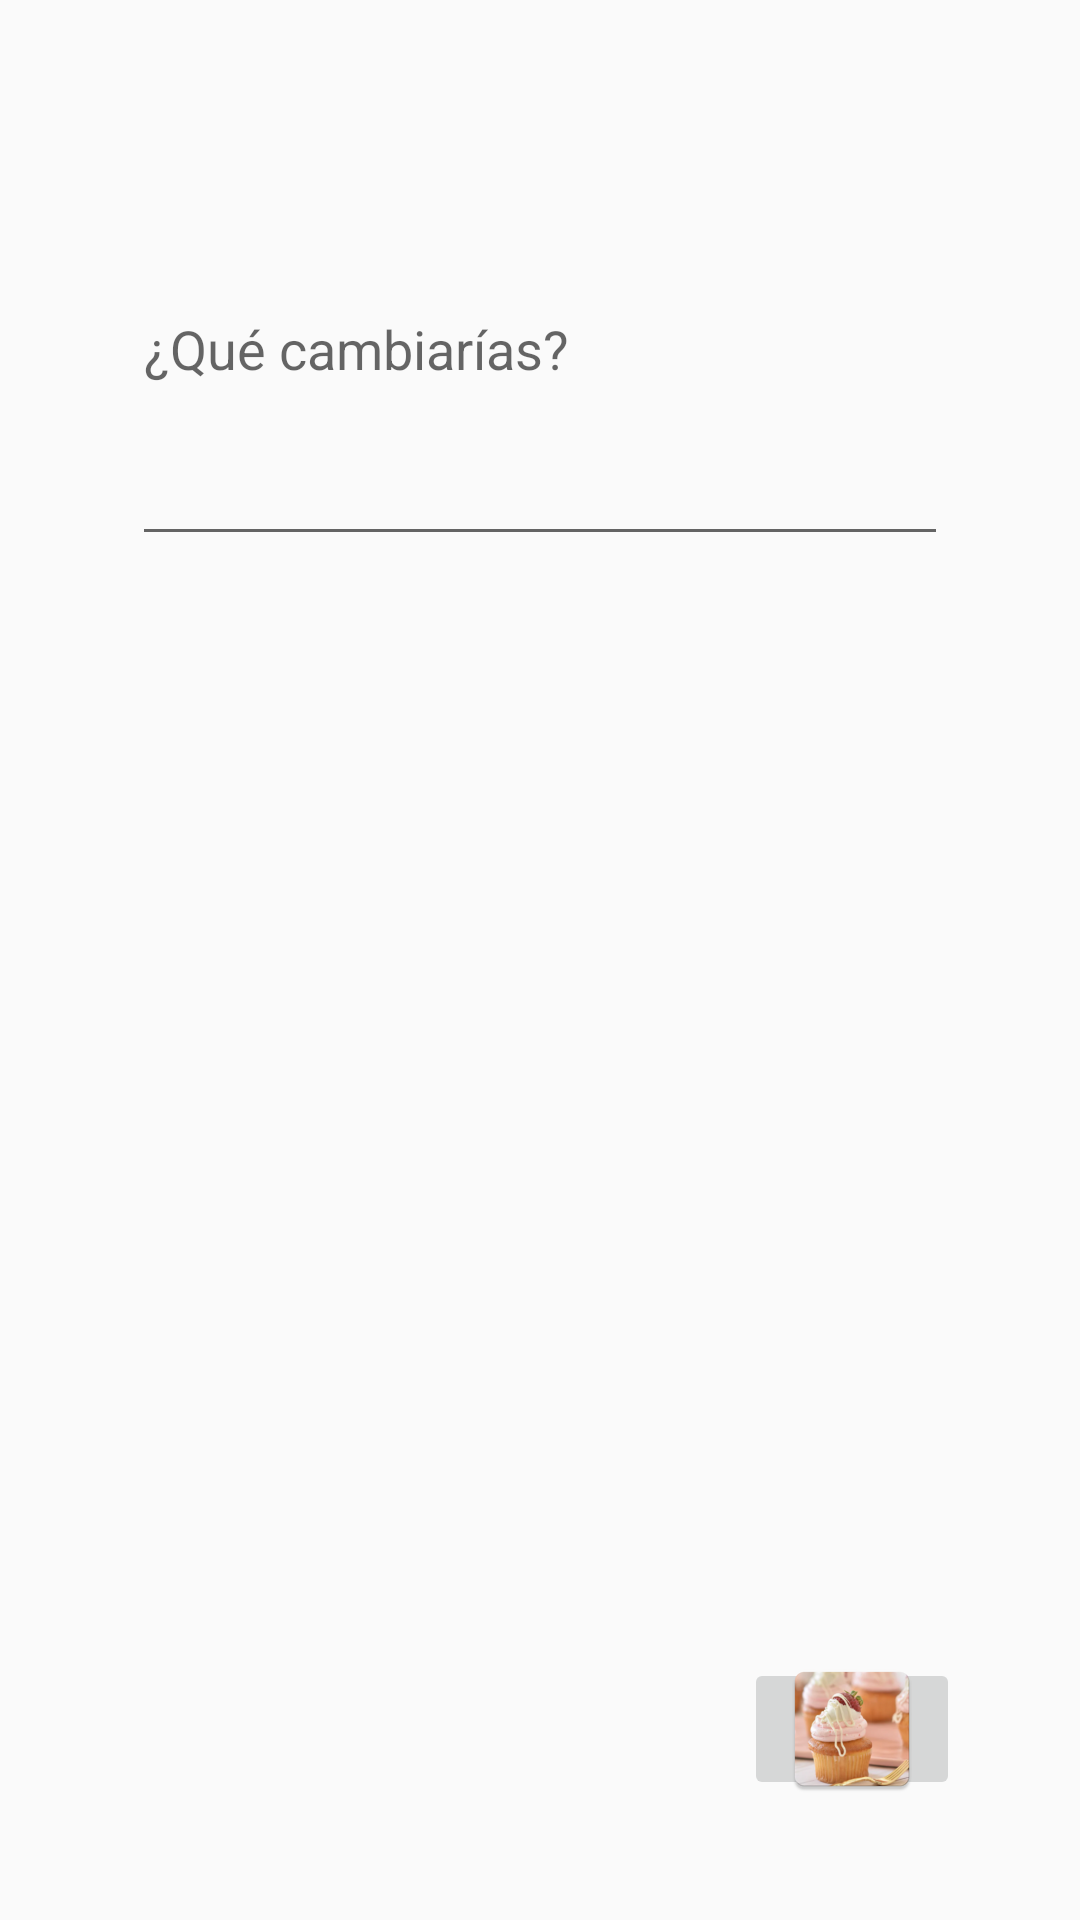

Produce the Android XML layout that renders to this screen, including the resource entries it uses.
<!-- AndroidManifest.xml: application theme AppTheme -->
<!-- res/layout/fragment_comment_step.xml -->
<?xml version="1.0" encoding="utf-8"?>
<LinearLayout xmlns:android="http://schemas.android.com/apk/res/android"
    xmlns:tools="http://schemas.android.com/tools"
    android:layout_width="match_parent"
    android:layout_height="match_parent"
    android:orientation="vertical"
    android:gravity="center_horizontal"
    tools:context=".ui.steps.CommentStepFragment"
    android:weightSum="1">

    <EditText android:id="@+id/comment"
        android:layout_width="match_parent"
        android:layout_height="0dp"
        android:layout_margin="44dp"
        android:layout_weight=".3"
        android:inputType="textAutoCorrect"
        android:hint="¿Qué cambiarías?" />

    <Space
        android:layout_width="match_parent"
        android:layout_height="wrap_content"
        android:layout_weight=".6"/>

    <androidx.appcompat.widget.AppCompatImageButton
        android:layout_width="wrap_content"
        android:layout_height="0dp"
        android:layout_gravity="end"
        android:layout_margin="40dp"
        android:layout_weight=".1"
        android:src="@mipmap/ic_launcher" />
</LinearLayout>
<!-- resources referenced by this layout -->
<resources>
  <!-- mipmap ic_launcher: png bitmap (mipmap-hdpi, 11211 bytes) -->
  <style name="AppTheme" parent="Theme.AppCompat.Light.DarkActionBar">
          
          <item name="colorPrimary">@color/colorPrimary</item>
          <item name="colorAccent">@color/colorAccent</item>
          <item name="android:textViewStyle">@style/TextViewStyle</item>
      </style>
  <color name="colorPrimary">#FF8C42</color>
  <color name="colorAccent">#794FFF</color>
  <style name="TextViewStyle" parent="android:Widget.TextView">
          <item name="android:fontFamily">@font/muli</item>
      </style>
</resources>
